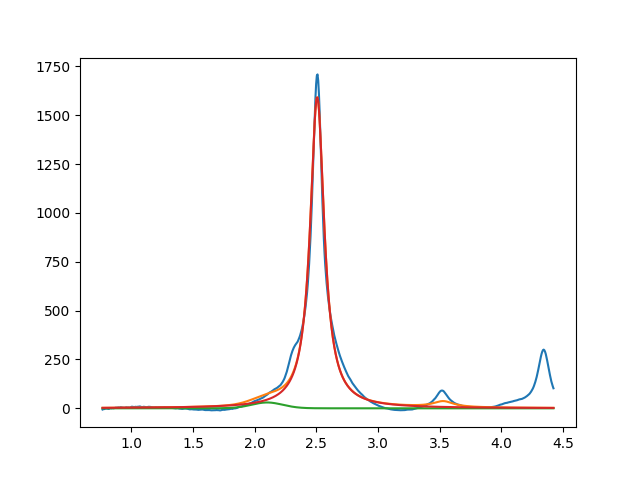

Source data for this figure (header and first rows):
2.099999999999999645e+00, 2.999963292654850378e+01, 2.999999999999999334e-01, 9.321712605576371047e-01
2.506569780682841753e+00, 1.593348896528090108e+03, 1.376398757796823691e-01, 8.647578246589727983e-39
3.528866291777887909e+00, 2.999999998564000947e+01, 1.999999999999999833e-01, 1.100358289514011146e-11
